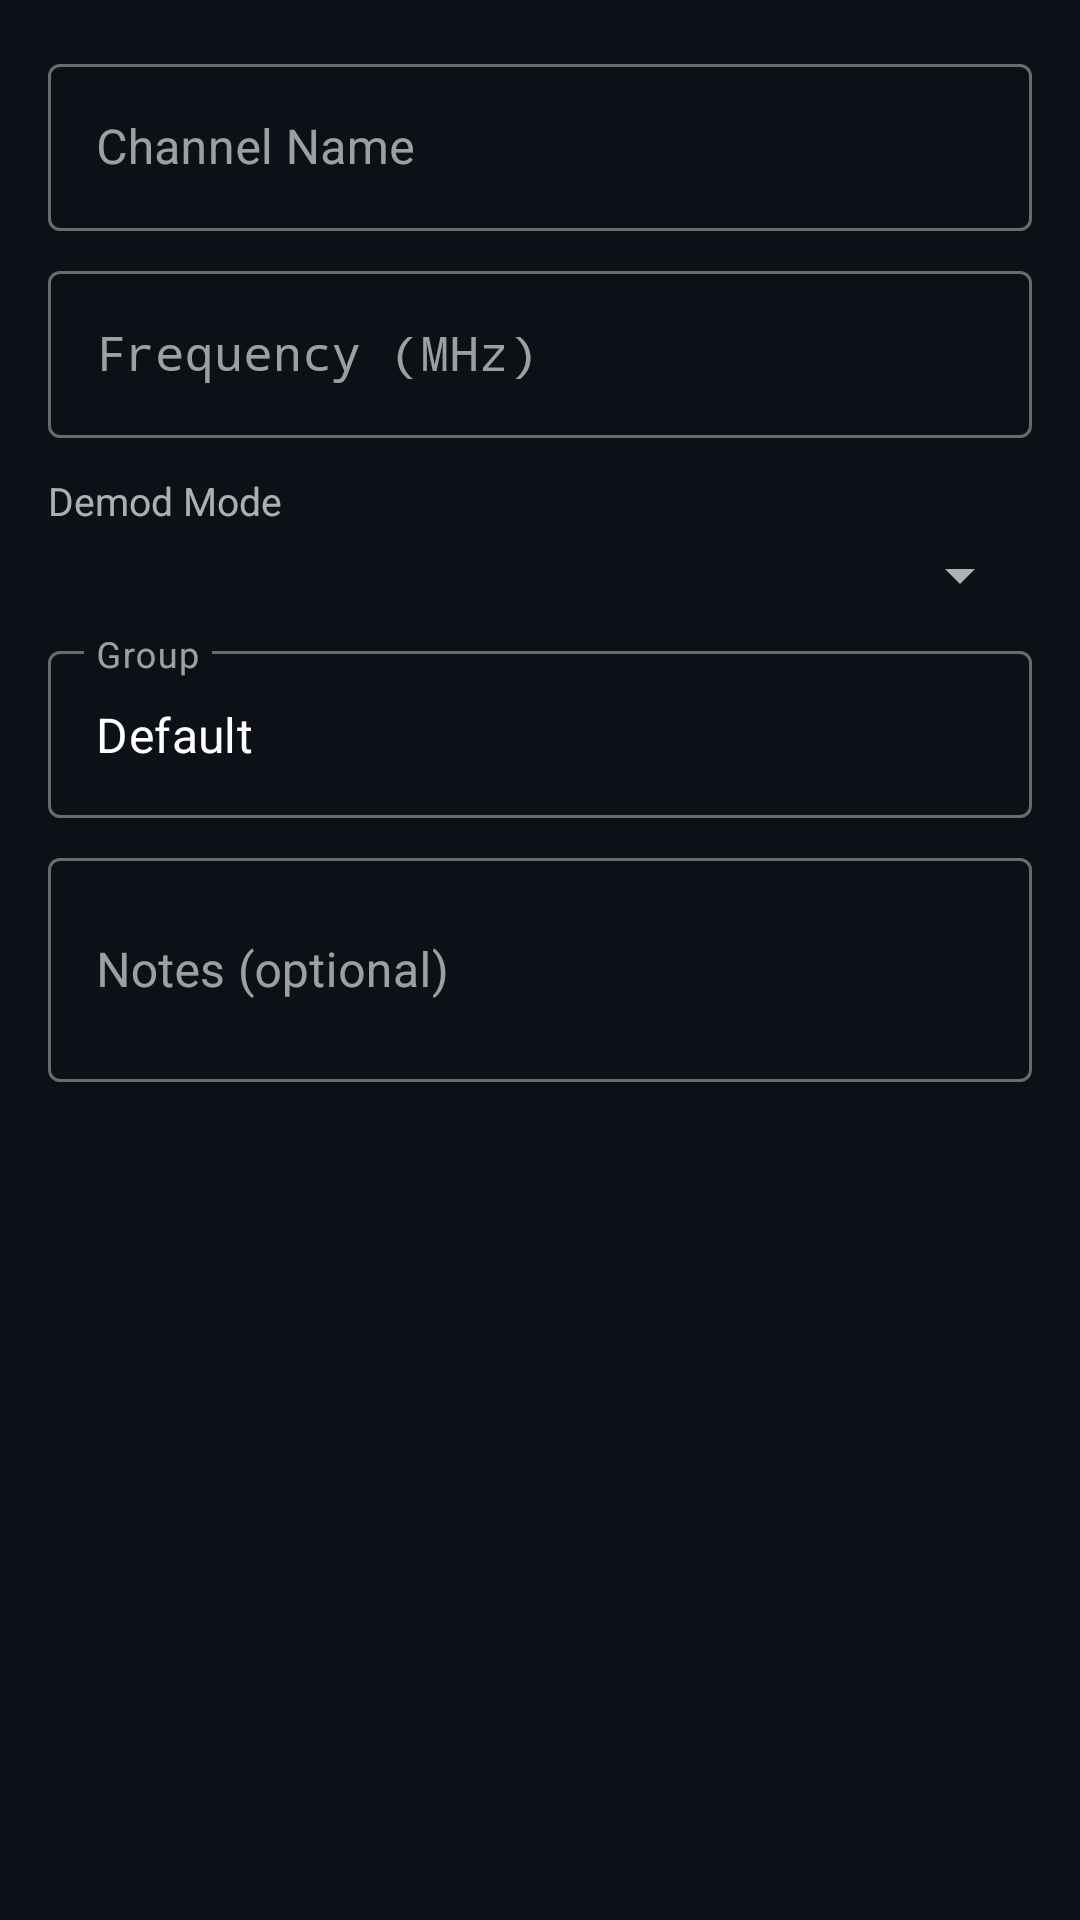

Layout XML and referenced resources for this Android screen:
<!-- AndroidManifest.xml: application theme Theme.NineGRadio -->
<!-- res/layout/dialog_memory_channel.xml -->
<?xml version="1.0" encoding="utf-8"?>
<LinearLayout xmlns:android="http://schemas.android.com/apk/res/android"
    android:layout_width="match_parent" android:layout_height="wrap_content"
    android:orientation="vertical" android:padding="16dp">

    <com.google.android.material.textfield.TextInputLayout
        android:layout_width="match_parent" android:layout_height="wrap_content"
        android:hint="Channel Name"
        style="@style/Widget.MaterialComponents.TextInputLayout.OutlinedBox">
        <com.google.android.material.textfield.TextInputEditText
            android:id="@+id/etChannelName"
            android:layout_width="match_parent" android:layout_height="wrap_content"
            android:inputType="text" android:textColor="#FFFFFF"/>
    </com.google.android.material.textfield.TextInputLayout>

    <com.google.android.material.textfield.TextInputLayout
        android:layout_width="match_parent" android:layout_height="wrap_content"
        android:hint="Frequency (MHz)"
        android:layout_marginTop="8dp"
        style="@style/Widget.MaterialComponents.TextInputLayout.OutlinedBox">
        <com.google.android.material.textfield.TextInputEditText
            android:id="@+id/etChannelFreq"
            android:layout_width="match_parent" android:layout_height="wrap_content"
            android:inputType="numberDecimal" android:textColor="#FFFFFF"
            android:fontFamily="monospace"/>
    </com.google.android.material.textfield.TextInputLayout>

    <TextView android:layout_width="match_parent" android:layout_height="wrap_content"
        android:text="Demod Mode" android:textColor="#AAFFFFFF"
        android:textSize="13sp" android:layout_marginTop="12dp"/>
    <Spinner android:id="@+id/spinnerChannelMode"
        android:layout_width="match_parent" android:layout_height="wrap_content"
        android:layout_marginTop="4dp"/>

    <com.google.android.material.textfield.TextInputLayout
        android:layout_width="match_parent" android:layout_height="wrap_content"
        android:hint="Group"
        android:layout_marginTop="8dp"
        style="@style/Widget.MaterialComponents.TextInputLayout.OutlinedBox">
        <com.google.android.material.textfield.TextInputEditText
            android:id="@+id/etChannelGroup"
            android:layout_width="match_parent" android:layout_height="wrap_content"
            android:inputType="text" android:textColor="#FFFFFF" android:text="Default"/>
    </com.google.android.material.textfield.TextInputLayout>

    <com.google.android.material.textfield.TextInputLayout
        android:layout_width="match_parent" android:layout_height="wrap_content"
        android:hint="Notes (optional)"
        android:layout_marginTop="8dp"
        style="@style/Widget.MaterialComponents.TextInputLayout.OutlinedBox">
        <com.google.android.material.textfield.TextInputEditText
            android:id="@+id/etChannelNotes"
            android:layout_width="match_parent" android:layout_height="wrap_content"
            android:inputType="textMultiLine" android:textColor="#FFFFFF"
            android:minLines="2"/>
    </com.google.android.material.textfield.TextInputLayout>
</LinearLayout>
<!-- resources referenced by this layout -->
<resources>
  <style name="Theme.NineGRadio" parent="Theme.MaterialComponents.DayNight.NoActionBar">
          <item name="colorPrimary">@color/colorPrimary</item>
          <item name="colorPrimaryDark">@color/colorPrimaryDark</item>
          <item name="colorAccent">@color/colorAccent</item>
          <item name="colorSecondary">@color/colorSecondary</item>
          <item name="android:windowBackground">@color/bgMain</item>
          <item name="android:colorBackground">@color/bgMain</item>
          <item name="android:textColor">@color/textPrimary</item>
          <item name="android:textColorSecondary">@color/textSecondary</item>
          <item name="colorSurface">@color/bgSurface</item>
          <item name="colorOnSurface">@color/textPrimary</item>
          <item name="colorError">@color/textError</item>
  
          
          <item name="windowActionBar">false</item>
          <item name="windowNoTitle">true</item>
  
          
          <item name="chipStyle">@style/NineGRadioChip</item>
  
          
          <item name="sliderStyle">@style/NineGRadioSlider</item>
      </style>
  <color name="colorPrimary">#00CCFF</color>
  <color name="colorPrimaryDark">#0088BB</color>
  <color name="colorAccent">#FF8800</color>
  <color name="colorSecondary">#44FF88</color>
  <color name="bgMain">#0D1117</color>
  <color name="textPrimary">#FFFFFFFF</color>
  <color name="textSecondary">#AAFFFFFF</color>
  <color name="bgSurface">#161B22</color>
  <color name="textError">#FF4444</color>
  <style name="NineGRadioChip" parent="Widget.MaterialComponents.Chip.Choice">
          <item name="android:textColor">@color/textAccent</item>
          <item name="chipBackgroundColor">@color/chipSelected</item>
          <item name="chipStrokeColor">@color/colorPrimary</item>
          <item name="chipStrokeWidth">1dp</item>
          <item name="chipCornerRadius">4dp</item>
          <item name="chipMinHeight">30dp</item>
          <item name="android:textSize">12sp</item>
          <item name="checkedIconVisible">false</item>
      </style>
  <style name="NineGRadioSlider" parent="Widget.MaterialComponents.Slider">
          <item name="thumbColor">@color/colorPrimary</item>
          <item name="trackColorActive">@color/colorPrimary</item>
          <item name="trackColorInactive">@color/divider</item>
          <item name="haloColor">#1A00CCFF</item>
      </style>
  <color name="textAccent">#00CCFF</color>
  <color name="chipSelected">#1A00CCFF</color>
  <color name="divider">#33FFFFFF</color>
</resources>
